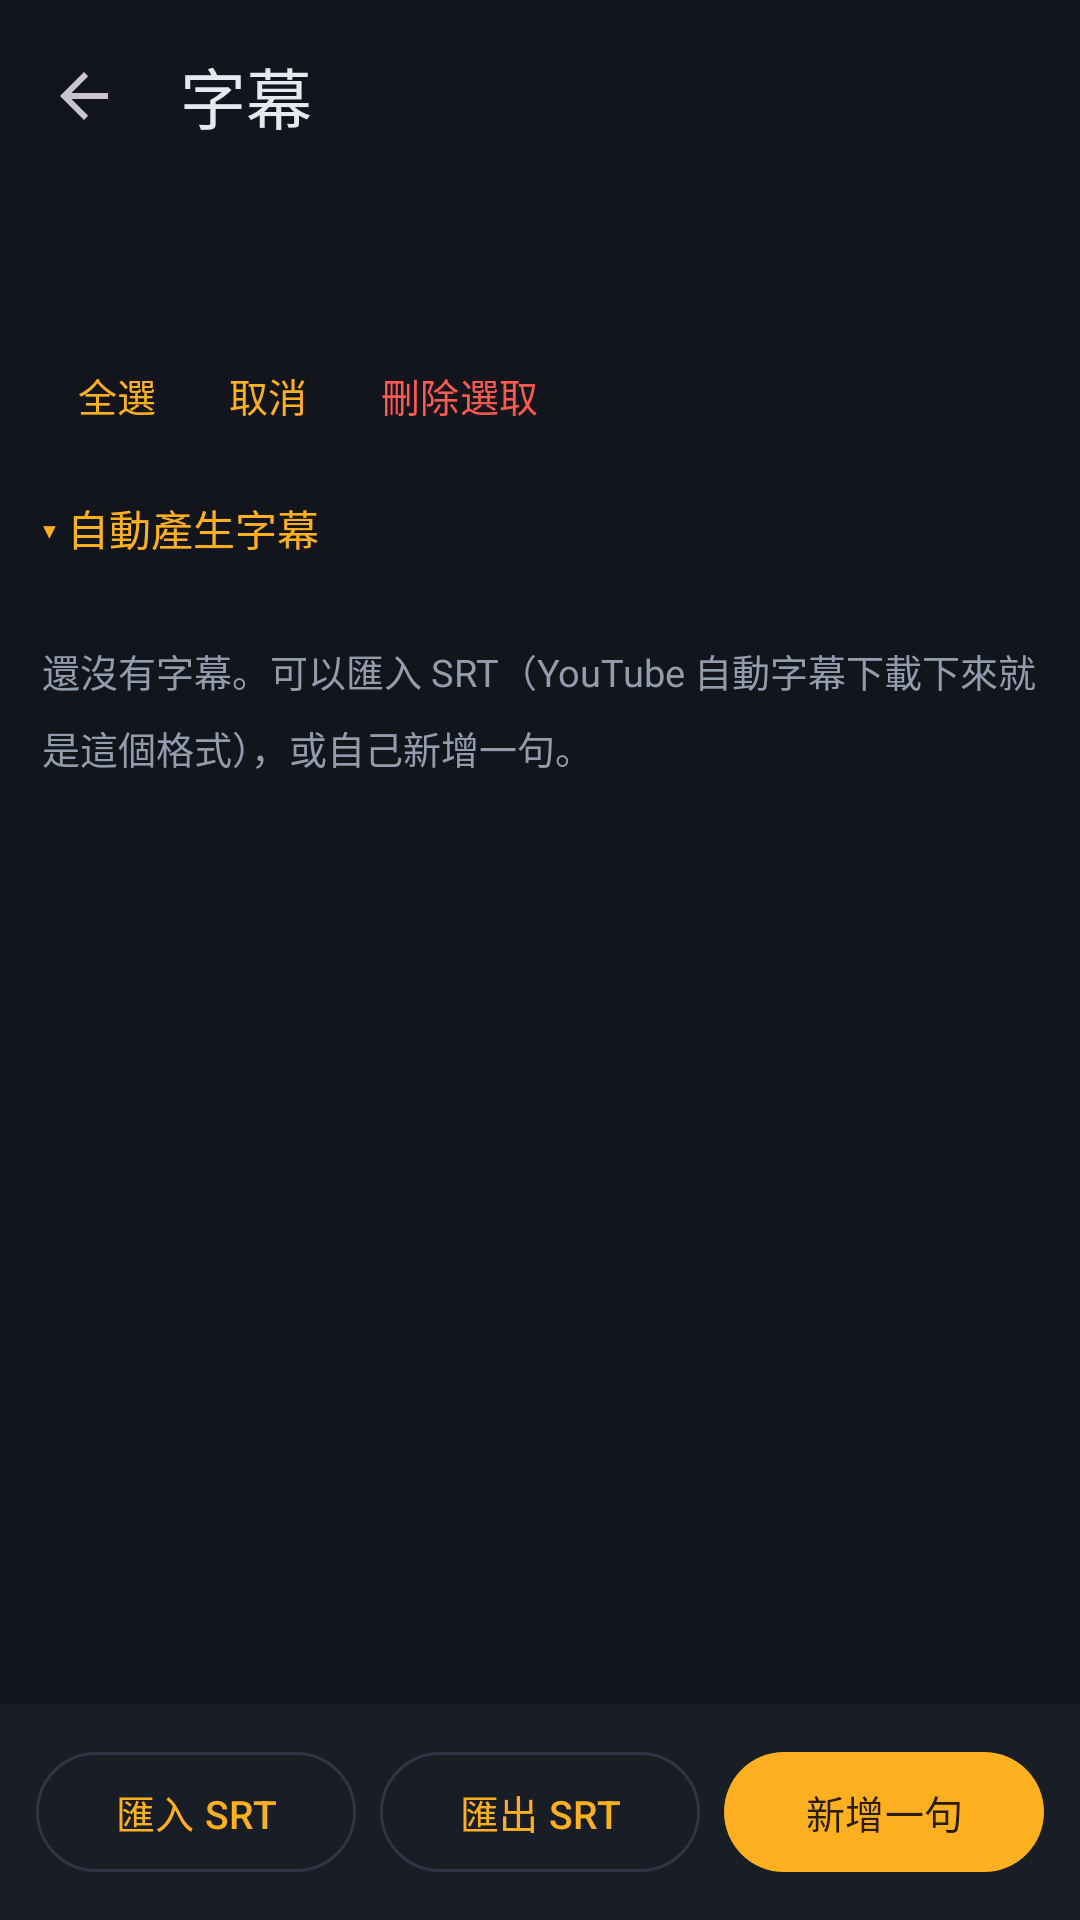

Here is an Android app screen rendered from its layout file. Give the layout XML and the strings, colors and styles it references.
<!-- AndroidManifest.xml: application theme Theme.VlogStitch -->
<!-- res/layout/activity_subtitles.xml -->
<?xml version="1.0" encoding="utf-8"?>
<LinearLayout xmlns:android="http://schemas.android.com/apk/res/android"
    xmlns:app="http://schemas.android.com/apk/res-auto"
    android:layout_width="match_parent" android:layout_height="match_parent"
    android:orientation="vertical" android:background="@color/ink"
    android:fitsSystemWindows="true">

    <com.google.android.material.appbar.MaterialToolbar android:id="@+id/toolbar"
        android:layout_width="match_parent" android:layout_height="?attr/actionBarSize"
        android:background="@color/ink" app:title="@string/subtitles"
        app:titleTextColor="@color/text"
        app:navigationIcon="?attr/homeAsUpIndicator" />

    <LinearLayout android:layout_width="match_parent" android:layout_height="wrap_content"
        android:orientation="vertical" android:paddingStart="14dp" android:paddingEnd="14dp">
        <TextView android:id="@+id/count"
            android:layout_width="match_parent" android:layout_height="wrap_content"
            android:textColor="@color/text" android:textSize="15sp" android:textStyle="bold" />
        <TextView android:id="@+id/hint"
            android:layout_width="match_parent" android:layout_height="wrap_content"
            style="@style/Label" android:paddingTop="2dp" />
        <LinearLayout android:layout_width="match_parent" android:layout_height="wrap_content"
            android:orientation="horizontal" android:paddingTop="8dp">
            <com.google.android.material.button.MaterialButton android:id="@+id/btnSelectAll"
                style="@style/Widget.Material3.Button.TextButton"
                android:layout_width="wrap_content" android:layout_height="40dp"
                android:minWidth="0dp" android:textSize="13sp" android:text="@string/select_all" />
            <com.google.android.material.button.MaterialButton android:id="@+id/btnSelectNone"
                style="@style/Widget.Material3.Button.TextButton"
                android:layout_width="wrap_content" android:layout_height="40dp"
                android:minWidth="0dp" android:textSize="13sp" android:text="@string/select_none" />
            <com.google.android.material.button.MaterialButton android:id="@+id/btnDelete"
                style="@style/Widget.Material3.Button.TextButton"
                android:layout_width="wrap_content" android:layout_height="40dp"
                android:minWidth="0dp" android:textSize="13sp" android:textColor="@color/danger"
                android:text="@string/delete_selected" />
        </LinearLayout>
    </LinearLayout>

    <TextView android:id="@+id/genToggle"
        android:layout_width="match_parent" android:layout_height="wrap_content"
        android:padding="14dp" android:textColor="@color/accent" android:textSize="14sp"
        android:text="@string/gen_expand" />

    <LinearLayout android:id="@+id/genBox"
        android:layout_width="match_parent" android:layout_height="wrap_content"
        android:orientation="vertical" android:visibility="gone">

    <LinearLayout android:id="@+id/cloudBox"
        android:layout_width="match_parent" android:layout_height="wrap_content"
        android:orientation="vertical" android:layout_marginStart="14dp"
        android:layout_marginEnd="14dp" android:layout_marginTop="14dp"
        android:padding="12dp" android:background="@drawable/banner_ok">
        <TextView android:layout_width="match_parent" android:layout_height="wrap_content"
            android:text="@string/cloud_title" android:textColor="@color/ok"
            android:textSize="13.5sp" android:textStyle="bold" />
        <TextView android:id="@+id/cloudHint"
            android:layout_width="match_parent" android:layout_height="wrap_content"
            style="@style/Label" android:paddingTop="3dp"
            android:lineSpacingMultiplier="1.35" android:text="@string/cloud_hint" />
        <com.google.android.material.progressindicator.LinearProgressIndicator
            android:id="@+id/cloudProgress"
            android:layout_width="match_parent" android:layout_height="wrap_content"
            android:layout_marginTop="8dp" android:indeterminate="true"
            android:visibility="gone" />
        <LinearLayout android:layout_width="match_parent" android:layout_height="wrap_content"
            android:orientation="horizontal" android:layout_marginTop="8dp">
            <com.google.android.material.button.MaterialButton android:id="@+id/btnCloudSetup"
                style="@style/Widget.Material3.Button.TextButton"
                android:layout_width="wrap_content" android:layout_height="46dp"
                android:minWidth="0dp" android:textSize="13sp" android:text="@string/cloud_setup" />
            <com.google.android.material.button.MaterialButton android:id="@+id/btnCloudAudio"
                style="@style/Widget.Material3.Button.TextButton"
                android:layout_width="wrap_content" android:layout_height="46dp"
                android:minWidth="0dp" android:textSize="13sp" android:text="@string/cloud_share_audio" />
            <com.google.android.material.button.MaterialButton android:id="@+id/btnCloudJson"
                style="@style/Widget.Material3.Button.TextButton"
                android:layout_width="wrap_content" android:layout_height="46dp"
                android:minWidth="0dp" android:textSize="13sp" android:text="@string/cloud_save_json" />
            <com.google.android.material.button.MaterialButton android:id="@+id/btnCloudLocales"
                style="@style/Widget.Material3.Button.TextButton"
                android:layout_width="wrap_content" android:layout_height="46dp"
                android:minWidth="0dp" android:textSize="13sp" android:text="@string/cloud_locales" />
            <com.google.android.material.button.MaterialButton android:id="@+id/btnCloud"
                android:layout_width="0dp" android:layout_height="46dp"
                android:layout_weight="1" android:layout_marginStart="6dp"
                android:text="@string/cloud_run" />
        </LinearLayout>
    </LinearLayout>

    <LinearLayout android:id="@+id/asrBox"
        android:layout_width="match_parent" android:layout_height="wrap_content"
        android:orientation="vertical" android:layout_margin="14dp"
        android:padding="12dp" android:background="@drawable/banner_warn">
        <TextView android:layout_width="match_parent" android:layout_height="wrap_content"
            android:text="@string/asr_title" android:textColor="@color/accent"
            android:textSize="13.5sp" android:textStyle="bold" />
        <TextView android:id="@+id/asrHint"
            android:layout_width="match_parent" android:layout_height="wrap_content"
            style="@style/Label" android:paddingTop="3dp"
            android:lineSpacingMultiplier="1.35" />
        <com.google.android.material.progressindicator.LinearProgressIndicator
            android:id="@+id/asrProgress"
            android:layout_width="match_parent" android:layout_height="wrap_content"
            android:layout_marginTop="8dp" android:max="100" android:progress="0"
            android:visibility="gone" />
        <TextView android:id="@+id/asrStatus"
            android:layout_width="match_parent" android:layout_height="wrap_content"
            style="@style/Label" android:paddingTop="6dp" />
        <ScrollView android:id="@+id/asrLogScroll"
            android:layout_width="match_parent" android:layout_height="150dp"
            android:layout_marginTop="8dp" android:background="@color/ink"
            android:padding="8dp" android:visibility="gone">
            <TextView android:id="@+id/asrLog"
                android:layout_width="match_parent" android:layout_height="wrap_content"
                android:fontFamily="monospace" android:textSize="10.5sp"
                android:textColor="@color/dim" android:lineSpacingMultiplier="1.35"
                android:textIsSelectable="true" />
        </ScrollView>
        <LinearLayout android:layout_width="match_parent" android:layout_height="wrap_content"
            android:orientation="horizontal" android:layout_marginTop="8dp">
            <com.google.android.material.button.MaterialButton android:id="@+id/btnAsrCheck"
                style="@style/Widget.Material3.Button.TextButton"
                android:layout_width="wrap_content" android:layout_height="46dp"
                android:minWidth="0dp" android:textSize="13sp" android:text="@string/asr_check" />
            <com.google.android.material.button.MaterialButton android:id="@+id/btnAsrWav"
                style="@style/Widget.Material3.Button.TextButton"
                android:layout_width="wrap_content" android:layout_height="46dp"
                android:minWidth="0dp" android:textSize="13sp" android:text="@string/asr_wav" />
            <com.google.android.material.button.MaterialButton android:id="@+id/btnAsrCopy"
                style="@style/Widget.Material3.Button.TextButton"
                android:layout_width="wrap_content" android:layout_height="46dp"
                android:minWidth="0dp" android:textSize="13sp" android:text="@string/copy_log" />
            <com.google.android.material.button.MaterialButton android:id="@+id/btnAsr"
                style="@style/Widget.Material3.Button.OutlinedButton"
                android:layout_width="0dp" android:layout_height="46dp"
                android:layout_weight="1" android:layout_marginStart="6dp"
                android:text="@string/asr_start" />
        </LinearLayout>
    </LinearLayout>

    </LinearLayout>

    <TextView android:id="@+id/empty"
        android:layout_width="match_parent" android:layout_height="wrap_content"
        android:padding="14dp" style="@style/Label" android:lineSpacingMultiplier="1.4"
        android:text="@string/sub_empty" />

    <androidx.recyclerview.widget.RecyclerView android:id="@+id/list"
        android:layout_width="match_parent" android:layout_height="0dp"
        android:layout_weight="1" android:paddingStart="14dp" android:paddingEnd="14dp"
        android:clipToPadding="false" />

    <LinearLayout android:layout_width="match_parent" android:layout_height="wrap_content"
        android:orientation="horizontal" android:background="@color/panel"
        android:padding="12dp">
        <com.google.android.material.button.MaterialButton android:id="@+id/btnImport"
            style="@style/Widget.Material3.Button.OutlinedButton"
            android:layout_width="0dp" android:layout_height="48dp"
            android:layout_weight="1" android:textSize="13sp" android:text="@string/import_srt" />
        <com.google.android.material.button.MaterialButton android:id="@+id/btnExport"
            style="@style/Widget.Material3.Button.OutlinedButton"
            android:layout_width="0dp" android:layout_height="48dp"
            android:layout_weight="1" android:layout_marginStart="8dp"
            android:textSize="13sp" android:text="@string/export_srt" />
        <com.google.android.material.button.MaterialButton android:id="@+id/btnAdd"
            android:layout_width="0dp" android:layout_height="48dp"
            android:layout_weight="1" android:layout_marginStart="8dp"
            android:textSize="13sp" android:text="@string/add_sub" />
    </LinearLayout>
</LinearLayout>
<!-- resources referenced by this layout -->
<resources>
  <color name="accent">#FFB020</color>
  <color name="danger">#FF5A52</color>
  <color name="dim">#929CAD</color>
  <color name="ink">#12151C</color>
  <color name="ok">#4FC98D</color>
  <color name="panel">#191D25</color>
  <color name="text">#E6E9EF</color>
  <!-- drawable banner_ok (drawable) -->
  <?xml version="1.0" encoding="utf-8"?>
  <shape xmlns:android="http://schemas.android.com/apk/res/android" android:shape="rectangle">
      <solid android:color="#14301F" />
      <stroke android:width="1dp" android:color="#245C3D" />
      <corners android:radius="10dp" />
  </shape>
  <!-- drawable banner_warn (drawable) -->
  <?xml version="1.0" encoding="utf-8"?>
  <shape xmlns:android="http://schemas.android.com/apk/res/android" android:shape="rectangle">
      <solid android:color="#332608" />
      <stroke android:width="1dp" android:color="#6B5216" />
      <corners android:radius="10dp" />
  </shape>
  <string name="add_sub">新增一句</string>
  <string name="asr_check">檢查支援</string>
  <string name="asr_start">開始辨識</string>
  <string name="asr_title">自動聽打（實驗性）</string>
  <string name="asr_wav">聽音訊</string>
  <string name="cloud_hint">只把聲音上傳，影片留在手機。速度遠快於即時，而且服務端直接回傳時間碼，不需要我們自己推算。需要先設定金鑰。</string>
  <string name="cloud_locales">查語言</string>
  <string name="cloud_run">雲端辨識</string>
  <string name="cloud_save_json">存回應</string>
  <string name="cloud_setup">設定</string>
  <string name="cloud_share_audio">存音訊</string>
  <string name="cloud_title">雲端辨識（Azure）</string>
  <string name="copy_log">複製</string>
  <string name="delete_selected">刪除選取</string>
  <string name="export_srt">匯出 SRT</string>
  <string name="gen_expand">▾ 自動產生字幕</string>
  <string name="import_srt">匯入 SRT</string>
  <string name="select_all">全選</string>
  <string name="select_none">取消</string>
  <string name="sub_empty">還沒有字幕。可以匯入 SRT（YouTube 自動字幕下載下來就是這個格式），或自己新增一句。</string>
  <string name="subtitles">字幕</string>
  <style name="Label">
          <item name="android:textColor">@color/dim</item>
          <item name="android:textSize">12.5sp</item>
      </style>
  <style name="Theme.VlogStitch" parent="Theme.Material3.Dark.NoActionBar">
          <item name="colorPrimary">@color/accent</item>
          <item name="colorOnPrimary">@color/accent_ink</item>
          <item name="colorSecondary">@color/accent</item>
          <item name="colorOnSecondary">@color/accent_ink</item>
          <item name="colorSurface">@color/panel</item>
          <item name="colorOnSurface">@color/text</item>
          <item name="colorSurfaceVariant">@color/panel2</item>
          <item name="colorOnSurfaceVariant">@color/dim</item>
          <item name="colorOutline">@color/line</item>
          <item name="colorError">@color/danger</item>
          <item name="android:colorBackground">@color/ink</item>
          <item name="android:statusBarColor">@color/ink</item>
          <item name="android:navigationBarColor">@color/ink</item>
          <item name="android:windowLightStatusBar">false</item>
      </style>
  <color name="accent_ink">#2A1C00</color>
  <color name="panel2">#222833</color>
  <color name="line">#2E3646</color>
</resources>
